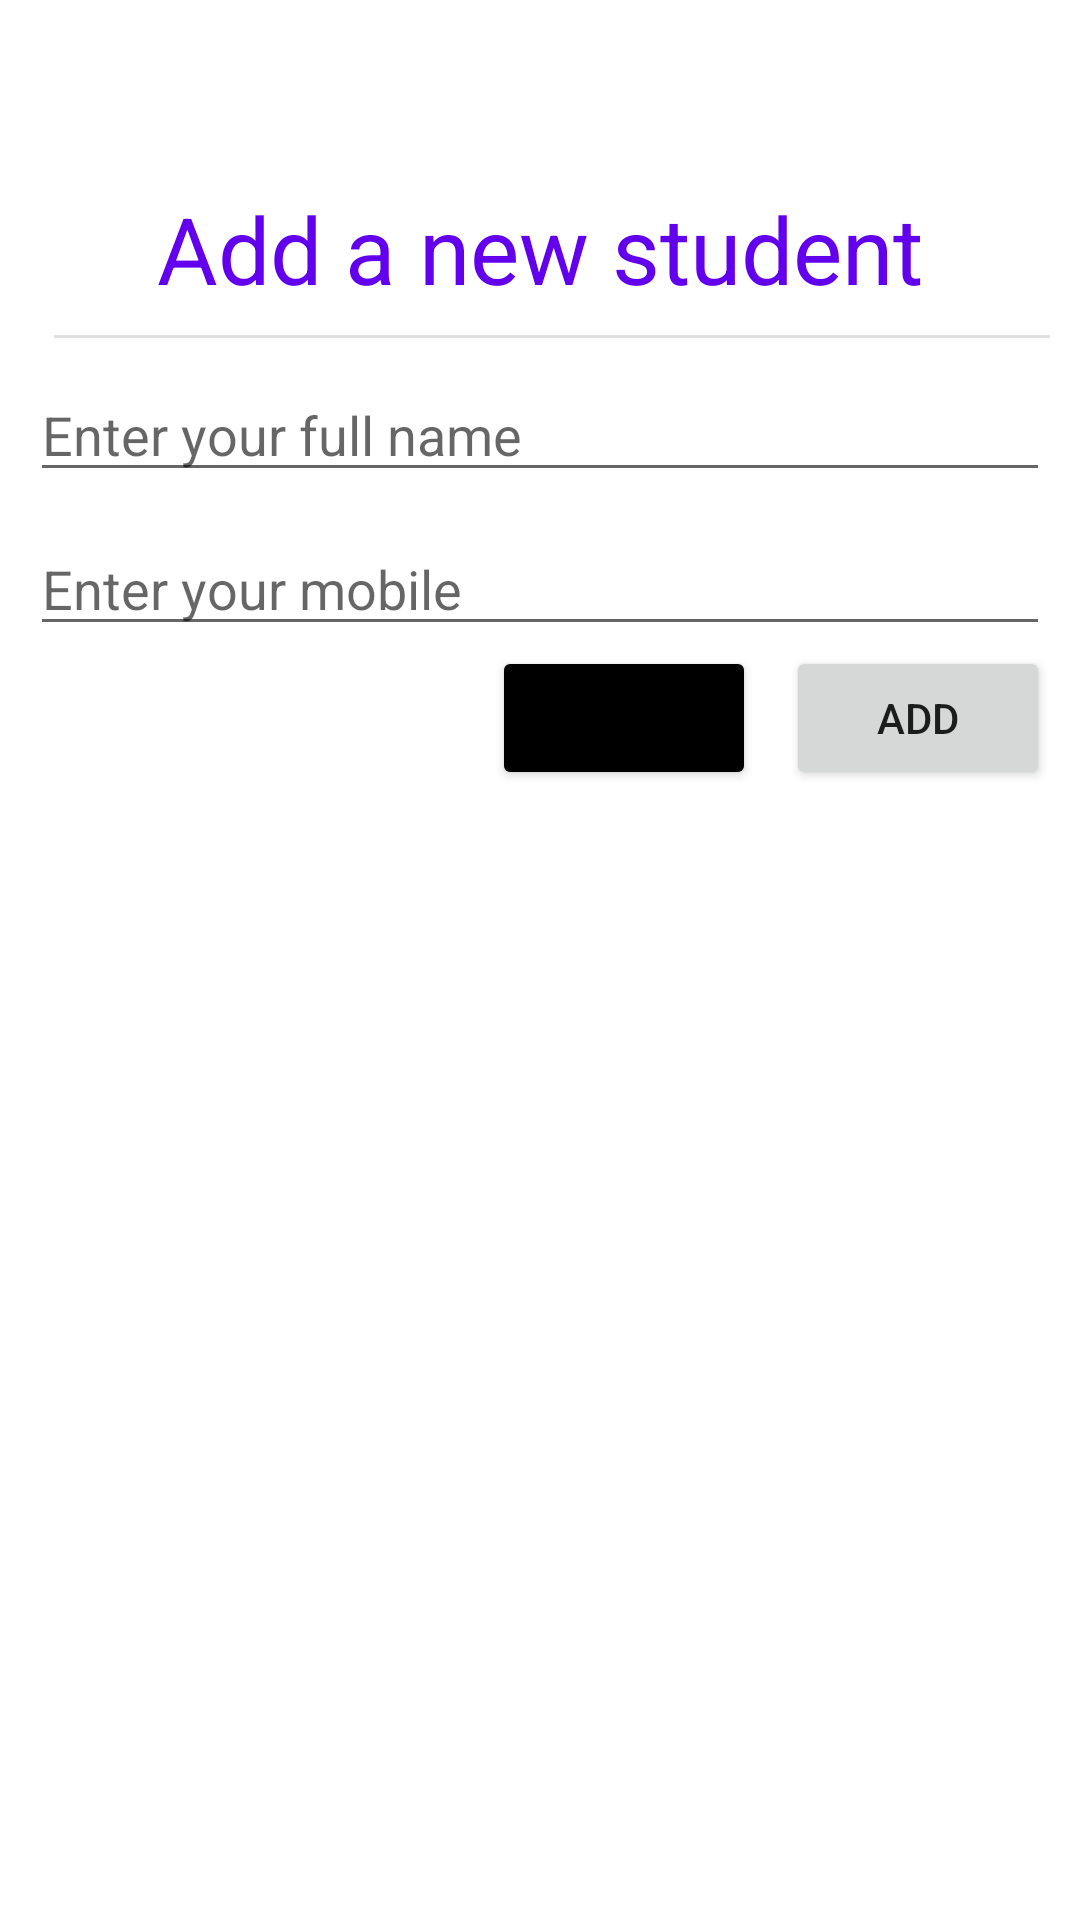

Layout XML and referenced resources for this Android screen:
<!-- AndroidManifest.xml: application theme Theme.CRUDSQLite -->
<!-- res/layout/activity_add.xml -->
<?xml version="1.0" encoding="utf-8"?>
<androidx.constraintlayout.widget.ConstraintLayout xmlns:android="http://schemas.android.com/apk/res/android"
    xmlns:app="http://schemas.android.com/apk/res-auto"
    xmlns:tools="http://schemas.android.com/tools"
    android:layout_width="match_parent"
    android:layout_height="match_parent"
    android:padding="10dp"
    tools:context=".AddActivity">

    <TextView
        android:id="@+id/editTextView"
        android:layout_width="match_parent"
        android:layout_height="wrap_content"
        android:layout_marginStart="23dp"
        android:layout_marginTop="52dp"
        android:layout_marginEnd="23dp"
        android:text="@string/lbl_add_student_form"
        android:textSize="15pt"
        android:textColor="@color/purple_500"
        android:textAlignment="center"
        app:layout_constraintEnd_toEndOf="parent"
        app:layout_constraintHorizontal_bias="0.473"
        app:layout_constraintStart_toStartOf="parent"
        app:layout_constraintTop_toTopOf="parent" />

    <View
        android:id="@+id/divider"
        android:layout_width="match_parent"
        android:layout_height="1dp"
        android:layout_marginStart="8dp"
        android:layout_marginTop="8dp"
        android:background="?android:attr/listDivider"
        app:layout_constraintStart_toStartOf="parent"
        app:layout_constraintTop_toBottomOf="@+id/editTextView" />

    <LinearLayout
        android:layout_width="match_parent"
        android:layout_height="wrap_content"
        android:orientation="vertical"
        app:layout_constraintTop_toBottomOf="@+id/divider"
        tools:layout_editor_absoluteX="10dp">

    <LinearLayout
        android:layout_width="match_parent"
        android:layout_height="wrap_content"
        android:orientation="horizontal"
        android:layout_weight="3"
        app:layout_constraintTop_toBottomOf="@+id/divider"
        tools:layout_editor_absoluteX="10dp">












        <EditText
            android:id="@+id/editName"
            android:inputType="text"
            android:layout_weight="1"
            android:layout_width="match_parent"
            android:layout_height="wrap_content"
            android:hint="Enter your full name"
            android:layout_marginTop="10dp"
            tools:layout_editor_absoluteX="10dp"
            tools:layout_editor_absoluteY="137dp" />

    </LinearLayout>





        <EditText
            android:id="@+id/editMobile"
            android:inputType="phone"
            android:layout_width="match_parent"
            android:layout_height="wrap_content"
            android:layout_marginTop="10dp"
            android:hint="Enter your mobile"
            tools:layout_editor_absoluteX="10dp"
            tools:layout_editor_absoluteY="137dp" />



        <LinearLayout
            android:layout_width="match_parent"
            android:layout_height="wrap_content"
            android:gravity="right"
            android:orientation="horizontal">

            <Button
                android:id="@+id/editReset"
                android:layout_width="wrap_content"
                android:layout_height="wrap_content"
                android:layout_gravity="right"
                android:layout_marginTop="20dp"
                android:layout_marginRight="10dp"
                android:backgroundTint="@color/black"
                android:onClick="resetData"
                android:text="@string/lbl_reset"
                app:strokeColor="@color/purple_200" />

            <Button
                android:id="@+id/editStudentSave"
                android:layout_width="wrap_content"
                android:layout_height="wrap_content"
                android:layout_marginTop="20dp"
                android:onClick="addData"
                android:layout_gravity="right"
                android:text="@string/lbl_add"
                />

        </LinearLayout>

    </LinearLayout>


</androidx.constraintlayout.widget.ConstraintLayout>
<!-- resources referenced by this layout -->
<resources>
  <string name="lbl_add">Add</string>
  <string name="lbl_add_student_form">Add a new student</string>
  <string name="lbl_reset">Reset</string>
  <style name="Theme.CRUDSQLite" parent="Theme.MaterialComponents.DayNight.DarkActionBar">
          
          <item name="colorPrimary">@color/purple_500</item>
          <item name="colorPrimaryVariant">@color/purple_700</item>
          <item name="colorOnPrimary">@color/white</item>
          
          <item name="colorSecondary">@color/teal_200</item>
          <item name="colorSecondaryVariant">@color/teal_700</item>
          <item name="colorOnSecondary">@color/black</item>
          
          <item name="android:statusBarColor" tools:targetApi="l">?attr/colorPrimaryVariant</item>
          
      </style>
  <!-- not gathered from this repository: default colours our renderer supplied (Android Studio template values) -->
  <color name="purple_200">#FFBB86FC</color>
  <color name="purple_500">#FF6200EE</color>
  <color name="purple_700">#FF3700B3</color>
  <color name="teal_200">#FF03DAC5</color>
  <color name="teal_700">#FF018786</color>
  <color name="black">#FF000000</color>
  <color name="white">#FFFFFFFF</color>
</resources>
